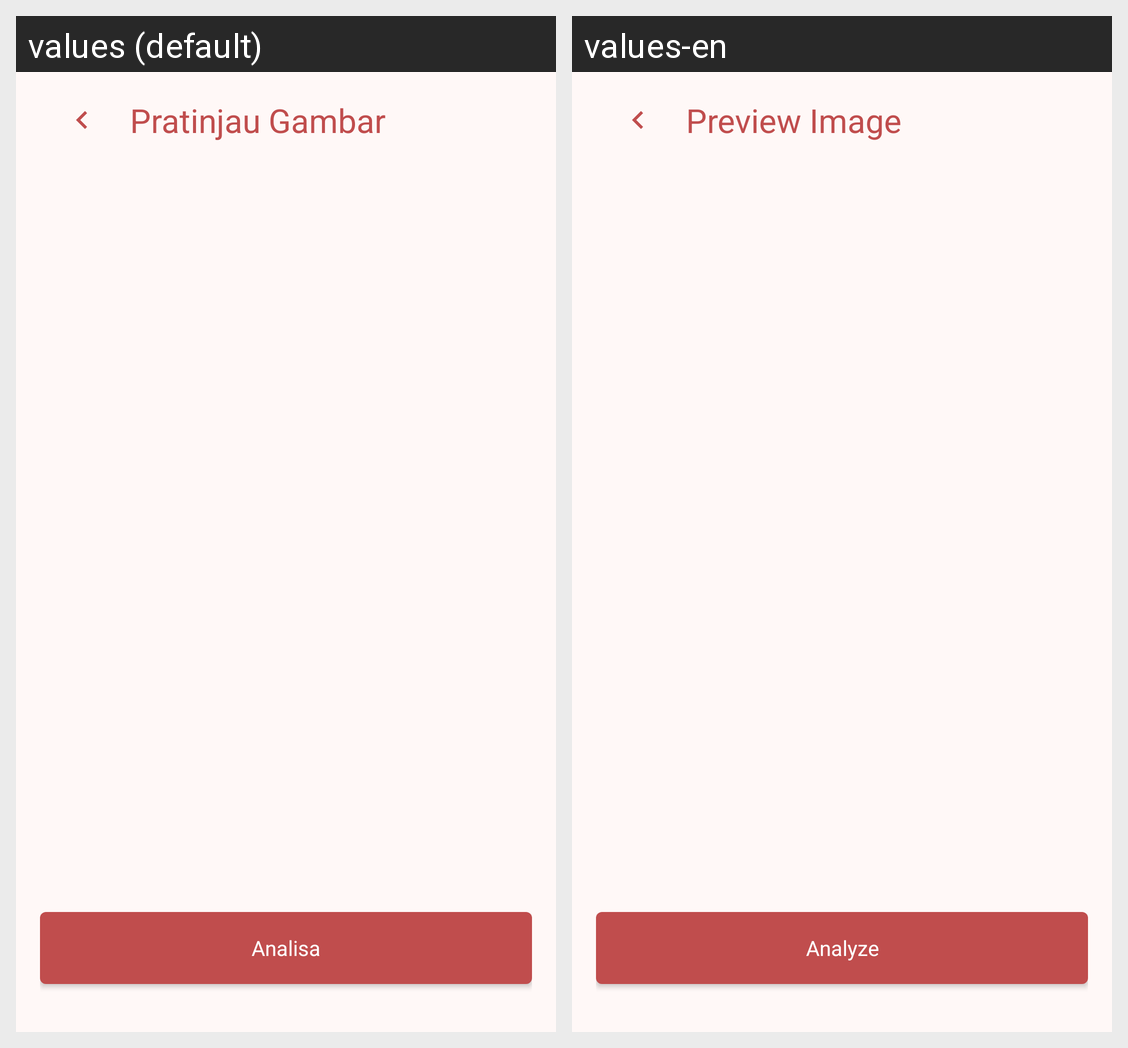

Locale-by-locale string values for the Android screen shown in this grid:
Android screen res/layout/activity_preview.xml rendered under 2 locales, left to right: values (default), values-en. Device: Nexus 5 (rendered at 1080×1920; each locale shown at half size, 540×960, under a caption strip naming it); theme Theme.CrashSnap.
Strings drawn on this screen, with the default value and each locale's value (text and hints the layout hard-codes, and strings that could not be matched under every locale, appear in the picture but are not listed):

preview_image
  values: Pratinjau Gambar
  values-en: Preview Image

analyze_button_text
  values: Analisa
  values-en: Analyze
